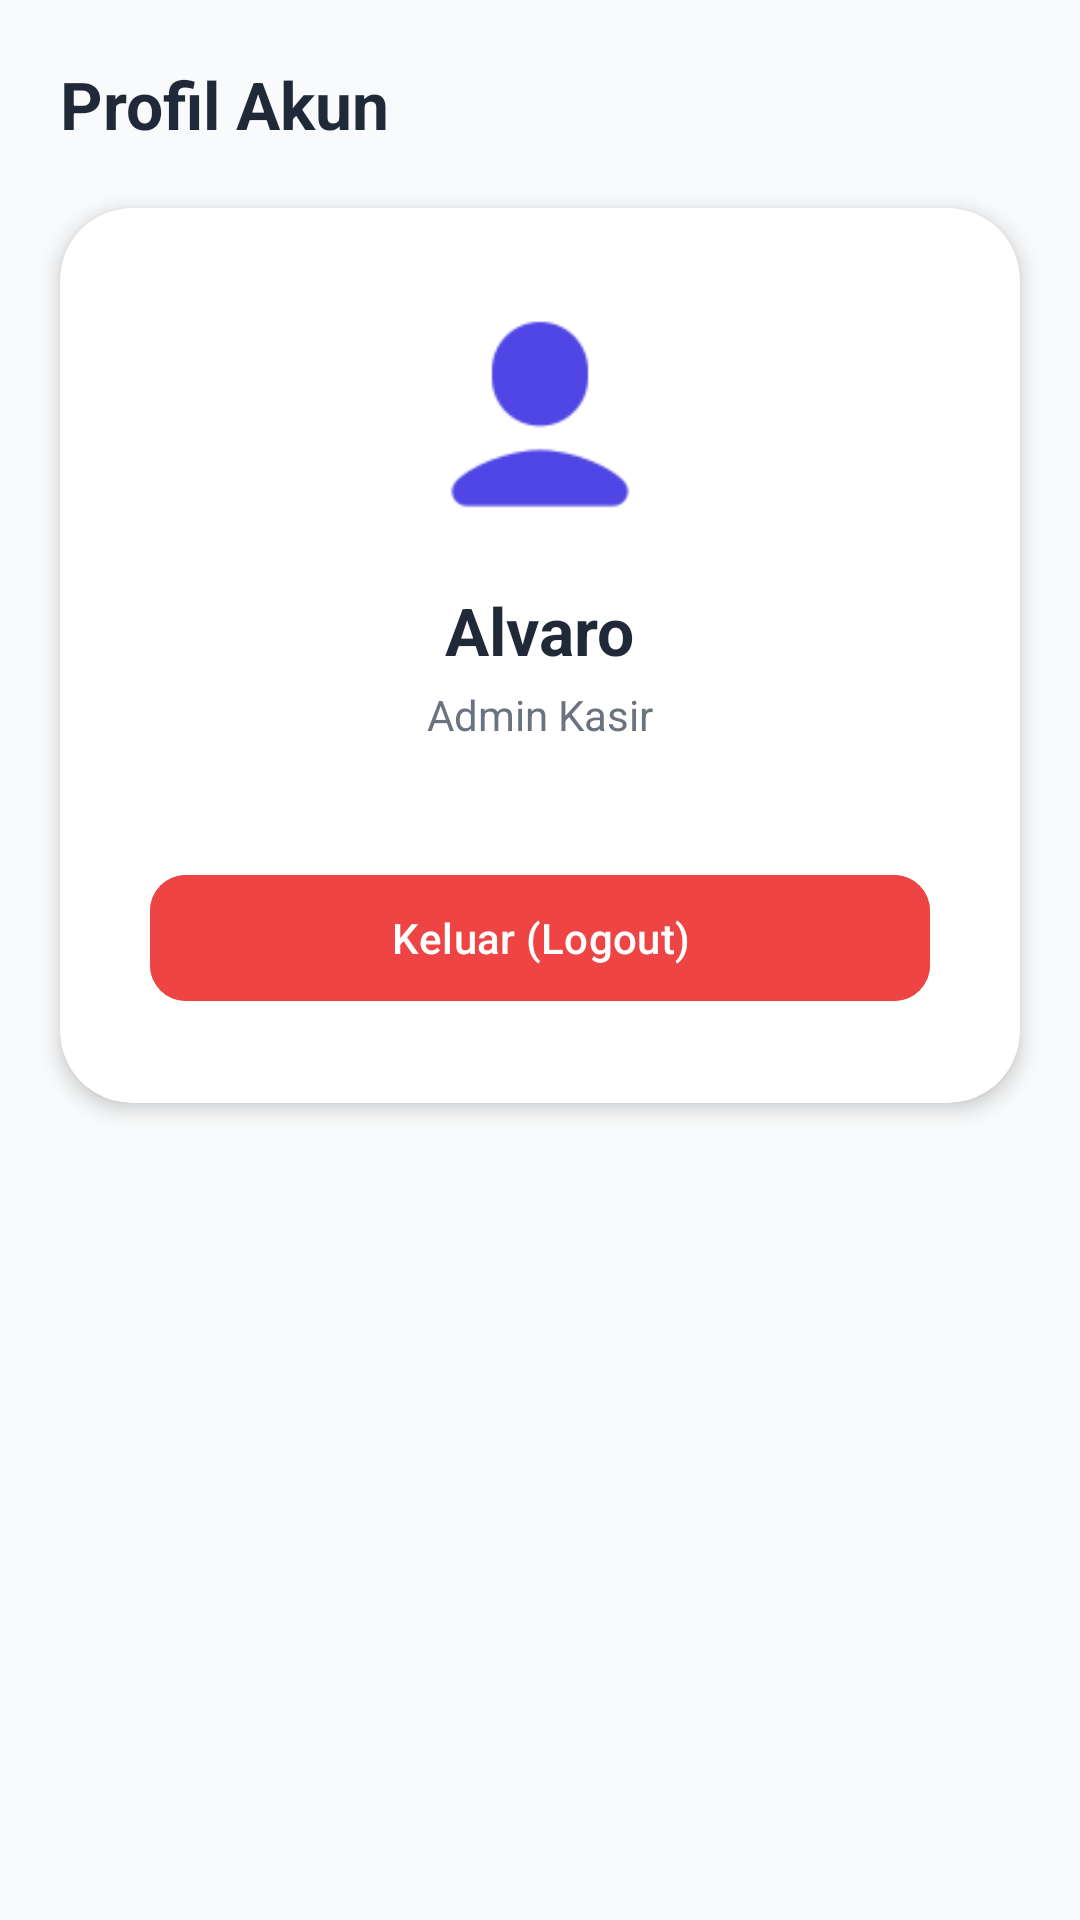

Reconstruct the res/layout file that produces this screen, plus the resources it refers to.
<!-- AndroidManifest.xml: application theme Theme.ProjectPenjualan -->
<!-- res/layout/activity_data_akun.xml -->
<?xml version="1.0" encoding="utf-8"?>
<androidx.constraintlayout.widget.ConstraintLayout
    xmlns:android="http://schemas.android.com/apk/res/android"
    xmlns:app="http://schemas.android.com/apk/res-auto"
    xmlns:tools="http://schemas.android.com/tools"
    android:layout_width="match_parent"
    android:layout_height="match_parent"
    android:background="@color/bg_app"
    tools:context=".akun.AkunActivity"> <TextView
    android:id="@+id/tvHeaderAkun"
    android:layout_width="wrap_content"
    android:layout_height="wrap_content"
    android:text="Profil Akun"
    android:textSize="22sp"
    android:textStyle="bold"
    android:textColor="@color/text_main"
    android:layout_margin="20dp"
    app:layout_constraintTop_toTopOf="parent"
    app:layout_constraintStart_toStartOf="parent"/>

    <androidx.cardview.widget.CardView
        android:layout_width="match_parent"
        android:layout_height="wrap_content"
        android:layout_margin="20dp"
        app:cardCornerRadius="24dp"
        app:cardElevation="4dp"
        app:cardBackgroundColor="@color/bg_surface"
        app:layout_constraintTop_toBottomOf="@id/tvHeaderAkun">

        <LinearLayout
            android:layout_width="match_parent"
            android:layout_height="wrap_content"
            android:orientation="vertical"
            android:gravity="center"
            android:padding="30dp">

            <ImageView
                android:layout_width="80dp"
                android:layout_height="80dp"
                android:src="@drawable/profile"
                app:tint="@color/primary" />

            <TextView
                android:layout_width="wrap_content"
                android:layout_height="wrap_content"
                android:text="Alvaro"
                android:textSize="22sp"
                android:textStyle="bold"
                android:textColor="@color/text_main"
                android:layout_marginTop="16dp"/>

            <TextView
                android:layout_width="wrap_content"
                android:layout_height="wrap_content"
                android:text="Admin Kasir"
                android:textSize="14sp"
                android:textColor="@color/text_secondary"
                android:layout_marginTop="4dp"/>

            <com.google.android.material.button.MaterialButton
                android:id="@+id/btnLogout"
                android:layout_width="match_parent"
                android:layout_height="50dp"
                android:text="Keluar (Logout)"
                android:layout_marginTop="40dp"
                app:cornerRadius="12dp"
                android:backgroundTint="@color/red"
                android:textColor="#FFFFFF"/>
        </LinearLayout>
    </androidx.cardview.widget.CardView>
</androidx.constraintlayout.widget.ConstraintLayout>
<!-- resources referenced by this layout -->
<resources>
  <color name="bg_app">#F9FAFB</color>
  <color name="bg_surface">#FFFFFF</color>
  <color name="primary">#4F46E5</color>
  <color name="red">#EF4444</color>
  <color name="text_main">#1F2937</color>
  <color name="text_secondary">#6B7280</color>
  <!-- drawable profile: png bitmap (drawable, 1423 bytes) -->
  <style name="Theme.ProjectPenjualan" parent="Base.Theme.ProjectPenjualan" />
  <style name="Base.Theme.ProjectPenjualan" parent="Theme.Material3.DayNight.NoActionBar">
          
          
      </style>
</resources>
